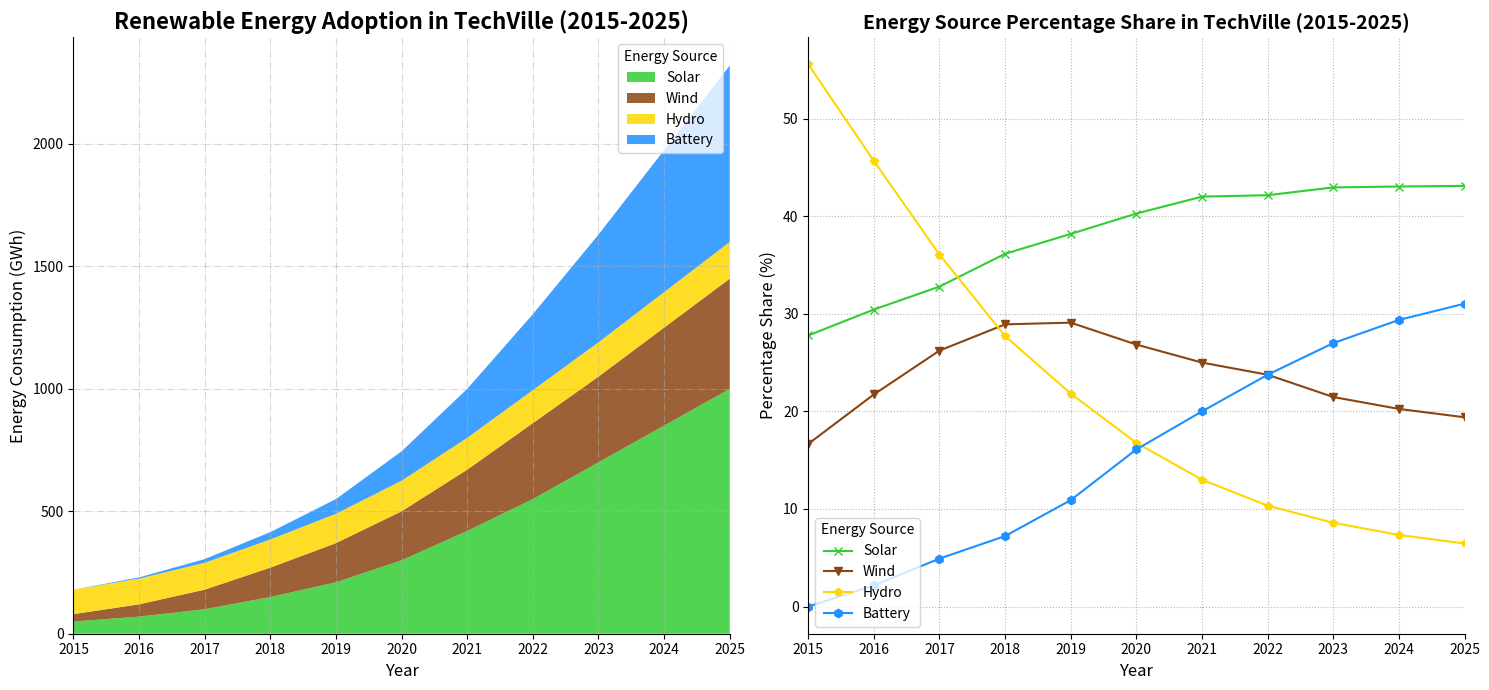

Generate this figure with matplotlib:
import matplotlib.pyplot as plt
import numpy as np

years = np.arange(2015, 2026)
solar = np.array([50, 70, 100, 150, 210, 300, 420, 550, 700, 850, 1000])
wind = np.array([30, 50, 80, 120, 160, 200, 250, 310, 350, 400, 450])
hydro = np.array([100, 105, 110, 115, 120, 125, 130, 135, 140, 145, 150])
battery_storage = np.array([0, 5, 15, 30, 60, 120, 200, 310, 440, 580, 720])

total_consumption = solar + wind + hydro + battery_storage
solar_share = (solar / total_consumption) * 100
wind_share = (wind / total_consumption) * 100
hydro_share = (hydro / total_consumption) * 100
battery_storage_share = (battery_storage / total_consumption) * 100

fig, axs = plt.subplots(1, 2, figsize=(15, 7))

axs[0].stackplot(years, solar, wind, hydro, battery_storage, 
                 labels=['Solar', 'Wind', 'Hydro', 'Battery'], 
                 colors=['#32CD32', '#8B4513', '#FFD700', '#1E90FF'], alpha=0.85)
axs[0].set_title("Renewable Energy Adoption in TechVille (2015-2025)", fontsize=16, fontweight='bold')
axs[0].set_xlabel("Year", fontsize=12)
axs[0].set_ylabel("Energy Consumption (GWh)", fontsize=12)
axs[0].legend(loc='upper right', title="Energy Source")
axs[0].grid(True, linestyle='-.', alpha=0.5)
axs[0].set_xticks(years)
axs[0].set_xlim(2015, 2025)
axs[0].spines['top'].set_visible(False)  # Hide top border
axs[0].spines['right'].set_visible(False)  # Hide right border

axs[1].plot(years, solar_share, label='Solar', color='#32CD32', marker='x')
axs[1].plot(years, wind_share, label='Wind', color='#8B4513', marker='v')
axs[1].plot(years, hydro_share, label='Hydro', color='#FFD700', marker='p')
axs[1].plot(years, battery_storage_share, label='Battery', color='#1E90FF', marker='h')
axs[1].set_title("Energy Source Percentage Share in TechVille (2015-2025)", fontsize=14, fontweight='bold')
axs[1].set_xlabel("Year", fontsize=12)
axs[1].set_ylabel("Percentage Share (%)", fontsize=12)
axs[1].legend(loc='lower left', title="Energy Source")
axs[1].grid(True, linestyle=':', alpha=0.9)
axs[1].set_xticks(years)
axs[1].set_xlim(2015, 2025)
axs[1].spines['top'].set_visible(False)  # Hide top border
axs[1].spines['right'].set_visible(False)  # Hide right border

plt.tight_layout()
plt.show()
